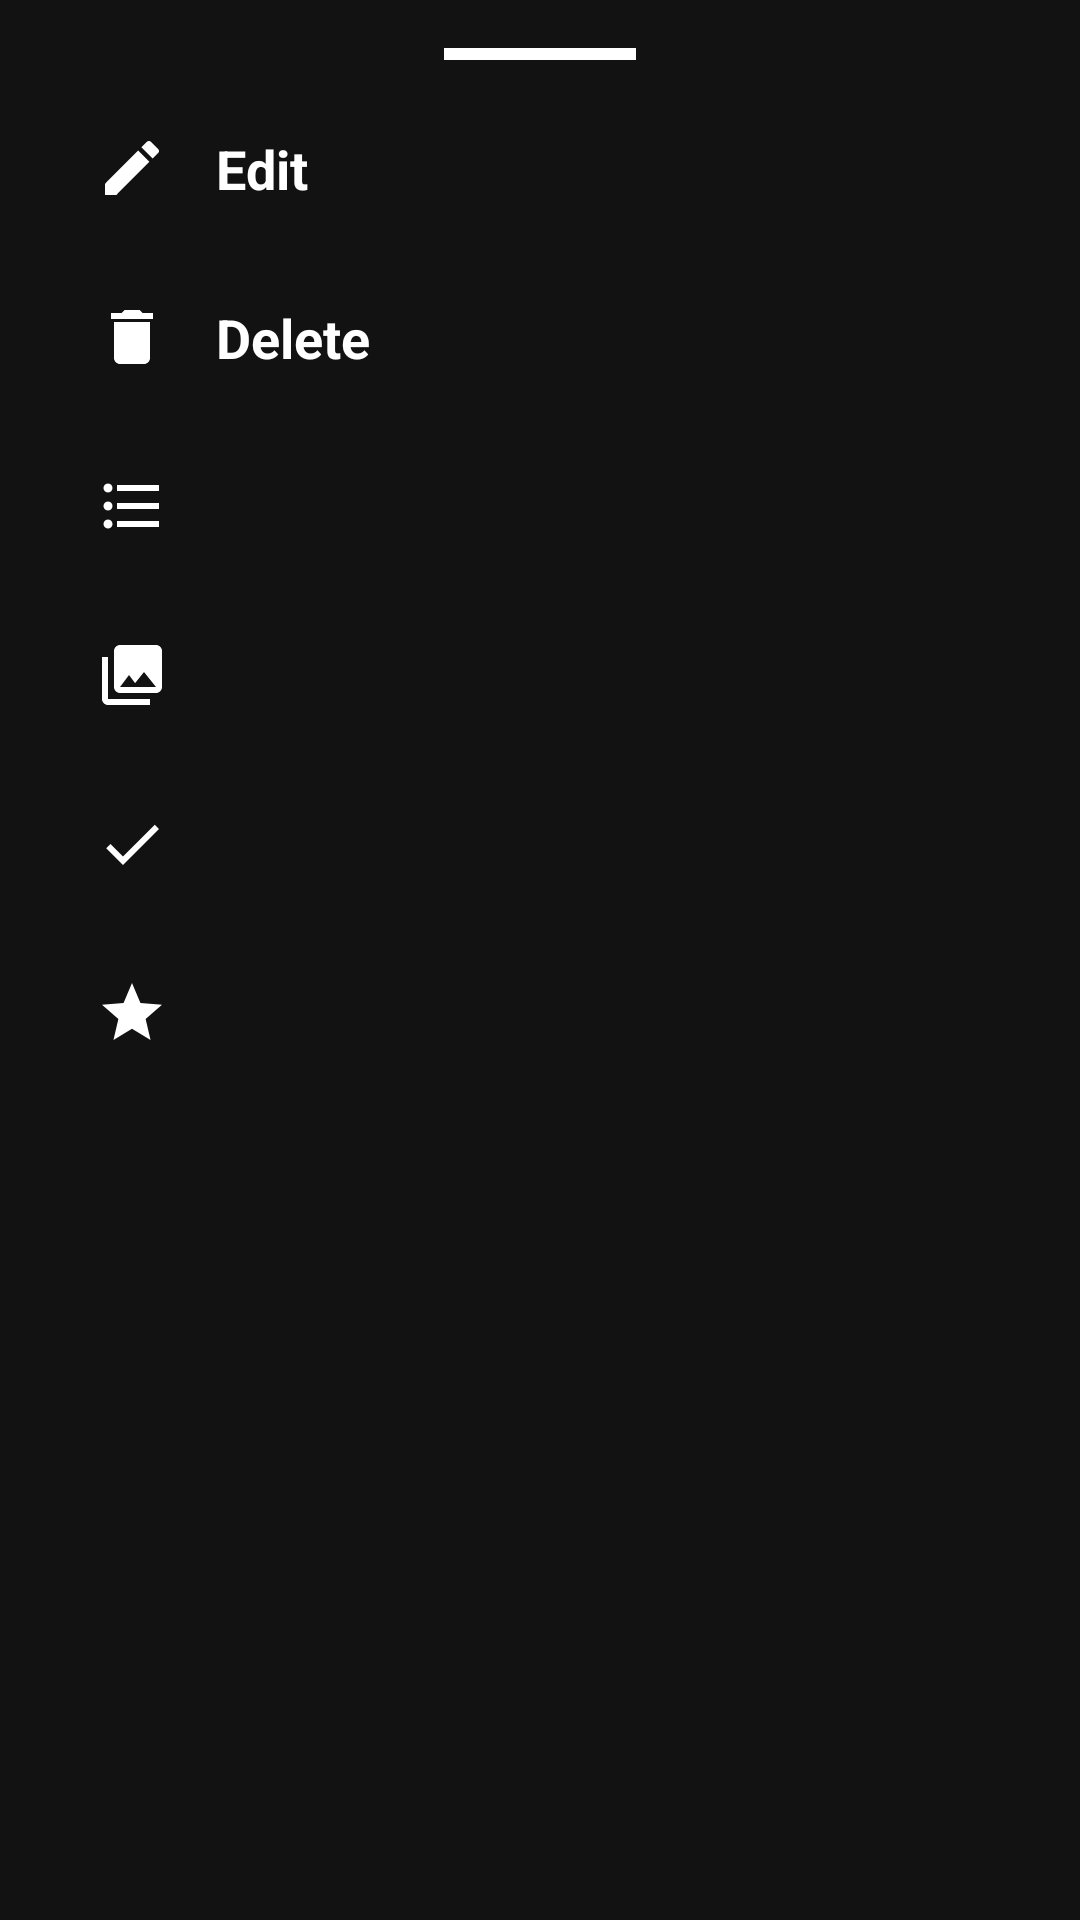

Reconstruct the res/layout file that produces this screen, plus the resources it refers to.
<!-- AndroidManifest.xml: application theme Theme.PlayList -->
<!-- res/layout/menu_action.xml -->
<?xml version="1.0" encoding="utf-8"?>
<LinearLayout xmlns:android="http://schemas.android.com/apk/res/android"
    xmlns:app="http://schemas.android.com/apk/res-auto"
    android:id="@+id/linearLayoutActionMenu"
    android:layout_width="match_parent"
    android:layout_height="wrap_content"
    android:orientation="vertical"
    android:padding="16dp"
    android:elevation="4dp">

    <View
        android:layout_width="64dp"
        android:layout_height="4dp"
        android:layout_gravity="center"
        android:background="@android:color/white"
        android:layout_marginBottom="8dp" />

    <TextView
        android:id="@+id/textViewEdit"
        android:layout_width="match_parent"
        android:layout_height="wrap_content"
        app:drawableStartCompat="@drawable/baseline_edit_24"
        android:drawablePadding="16dp"
        android:padding="16dp"
        android:text="@string/edit"
        android:textAppearance="?attr/textAppearanceListItem"
        android:textColor="@color/white"
        android:textSize="18sp"
        android:textStyle="bold" />

    <TextView
        android:id="@+id/textViewDelete"
        android:layout_width="match_parent"
        android:layout_height="wrap_content"
        app:drawableStartCompat="@drawable/baseline_delete_24"
        android:drawablePadding="16dp"
        android:padding="16dp"
        android:text="@string/delete"
        android:textAppearance="?attr/textAppearanceListItem"
        android:textColor="@color/white"
        android:textSize="18sp"
        android:textStyle="bold" />

    <TextView
        android:id="@+id/textViewBacklog"
        android:layout_width="match_parent"
        android:layout_height="wrap_content"
        app:drawableStartCompat="@drawable/baseline_format_list_bulleted_24"
        android:drawablePadding="16dp"
        android:padding="16dp"
        android:textAppearance="?attr/textAppearanceListItem"
        android:textColor="@color/white"
        android:textSize="18sp"
        android:textStyle="bold" />

    <TextView
        android:id="@+id/textViewCollection"
        android:layout_width="match_parent"
        android:layout_height="wrap_content"
        app:drawableStartCompat="@drawable/baseline_collections_24"
        android:drawablePadding="16dp"
        android:padding="16dp"
        android:textAppearance="?attr/textAppearanceListItem"
        android:textColor="@color/white"
        android:textSize="18sp"
        android:textStyle="bold" />

    <TextView
        android:id="@+id/textViewCompletion"
        android:layout_width="match_parent"
        android:layout_height="wrap_content"
        app:drawableStartCompat="@drawable/baseline_check_24"
        android:drawablePadding="16dp"
        android:padding="16dp"
        android:textAppearance="?attr/textAppearanceListItem"
        android:textColor="@color/white"
        android:textSize="18sp"
        android:textStyle="bold" />

    <TextView
        android:id="@+id/textViewWishlist"
        android:layout_width="match_parent"
        android:layout_height="wrap_content"
        app:drawableStartCompat="@drawable/baseline_star_24"
        android:drawablePadding="16dp"
        android:padding="16dp"
        android:textAppearance="?attr/textAppearanceListItem"
        android:textColor="@color/white"
        android:textSize="18sp"
        android:textStyle="bold" />

</LinearLayout>
<!-- resources referenced by this layout -->
<resources>
  <color name="white">#FFFFFFFF</color>
  <!-- drawable baseline_check_24 (drawable) -->
  <vector xmlns:android="http://schemas.android.com/apk/res/android" android:height="24dp" android:tint="#FFFFFF" android:viewportHeight="24" android:viewportWidth="24" android:width="24dp">
        
      <path android:fillColor="@android:color/white" android:pathData="M9,16.17L4.83,12l-1.42,1.41L9,19 21,7l-1.41,-1.41z"/>
      
  </vector>
  <!-- drawable baseline_collections_24 (drawable) -->
  <vector xmlns:android="http://schemas.android.com/apk/res/android" android:height="24dp" android:tint="#FFFFFF" android:viewportHeight="24" android:viewportWidth="24" android:width="24dp">
        
      <path android:fillColor="@android:color/white" android:pathData="M22,16L22,4c0,-1.1 -0.9,-2 -2,-2L8,2c-1.1,0 -2,0.9 -2,2v12c0,1.1 0.9,2 2,2h12c1.1,0 2,-0.9 2,-2zM11,12l2.03,2.71L16,11l4,5L8,16l3,-4zM2,6v14c0,1.1 0.9,2 2,2h14v-2L4,20L4,6L2,6z"/>
      
  </vector>
  <!-- drawable baseline_delete_24 (drawable) -->
  <vector xmlns:android="http://schemas.android.com/apk/res/android" android:height="24dp" android:tint="#FFFFFF" android:viewportHeight="24" android:viewportWidth="24" android:width="24dp">
        
      <path android:fillColor="@android:color/white" android:pathData="M6,19c0,1.1 0.9,2 2,2h8c1.1,0 2,-0.9 2,-2V7H6v12zM19,4h-3.5l-1,-1h-5l-1,1H5v2h14V4z"/>
      
  </vector>
  <!-- drawable baseline_edit_24 (drawable) -->
  <vector xmlns:android="http://schemas.android.com/apk/res/android" android:height="24dp" android:tint="#FFFFFF" android:viewportHeight="24" android:viewportWidth="24" android:width="24dp">
        
      <path android:fillColor="@android:color/white" android:pathData="M3,17.25V21h3.75L17.81,9.94l-3.75,-3.75L3,17.25zM20.71,7.04c0.39,-0.39 0.39,-1.02 0,-1.41l-2.34,-2.34c-0.39,-0.39 -1.02,-0.39 -1.41,0l-1.83,1.83 3.75,3.75 1.83,-1.83z"/>
      
  </vector>
  <!-- drawable baseline_format_list_bulleted_24 (drawable) -->
  <vector xmlns:android="http://schemas.android.com/apk/res/android" android:autoMirrored="true" android:height="24dp" android:tint="#FFFFFF" android:viewportHeight="24" android:viewportWidth="24" android:width="24dp">
        
      <path android:fillColor="@android:color/white" android:pathData="M4,10.5c-0.83,0 -1.5,0.67 -1.5,1.5s0.67,1.5 1.5,1.5 1.5,-0.67 1.5,-1.5 -0.67,-1.5 -1.5,-1.5zM4,4.5c-0.83,0 -1.5,0.67 -1.5,1.5S3.17,7.5 4,7.5 5.5,6.83 5.5,6 4.83,4.5 4,4.5zM4,16.5c-0.83,0 -1.5,0.68 -1.5,1.5s0.68,1.5 1.5,1.5 1.5,-0.68 1.5,-1.5 -0.67,-1.5 -1.5,-1.5zM7,19h14v-2L7,17v2zM7,13h14v-2L7,11v2zM7,5v2h14L21,5L7,5z"/>
      
  </vector>
  <!-- drawable baseline_star_24 (drawable) -->
  <vector xmlns:android="http://schemas.android.com/apk/res/android" android:height="24dp" android:tint="#FFFFFF" android:viewportHeight="24" android:viewportWidth="24" android:width="24dp">
        
      <path android:fillColor="@android:color/white" android:pathData="M12,17.27L18.18,21l-1.64,-7.03L22,9.24l-7.19,-0.61L12,2 9.19,8.63 2,9.24l5.46,4.73L5.82,21z"/>
      
  </vector>
  <string name="delete">Delete</string>
  <string name="edit">Edit</string>
  <color name="black">#FF000000</color>
  <color name="dark_grey">#121212</color>
  <style name="CustomAlertDialog" parent="ThemeOverlay.AppCompat.Dialog.Alert">
          <item name="android:background">@color/grey</item>
      </style>
  <style name="CustomPopupMenuStyle" parent="Widget.AppCompat.PopupMenu">
          <item name="android:popupBackground">@color/grey</item>
          <item name="android:textColor">@color/white</item>
      </style>
  <color name="grey">#282828</color>
</resources>
